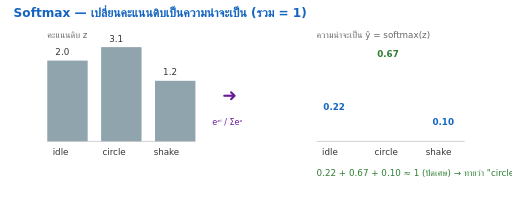
t = 0.00 s
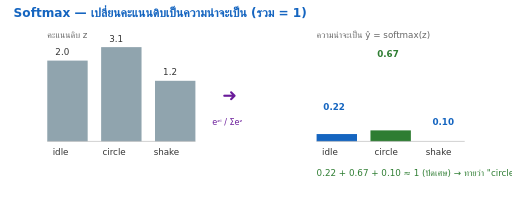
t = 0.50 s
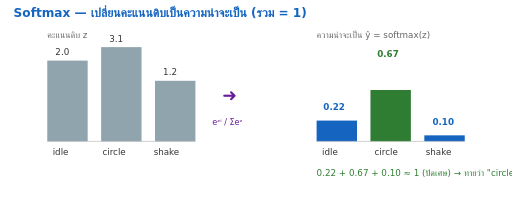
t = 1.05 s
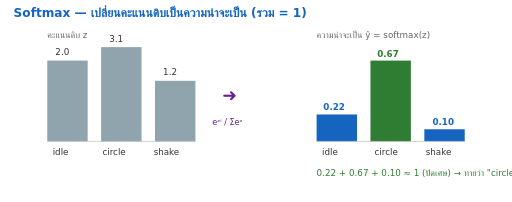
t = 1.60 s
t = 1.95 s: frame unchanged from t = 1.60 s, image omitted
t = 2.60 s: frame unchanged from t = 1.60 s, image omitted

The animated SVG that drew these frames (rendered in a browser with its animation timeline set to each time). Animation: 7 SMIL elements (animate=6,animateTransform=1); one cycle of 2.60 s, repeats indefinitely.

<svg xmlns="http://www.w3.org/2000/svg" viewBox="0 0 760 300" font-family="DejaVu Sans, sans-serif">
  <!-- Softmax: raw scores (z) become probabilities that sum to 1. -->
  <text x="20" y="26" font-size="18" font-weight="700" fill="#1565c0">Softmax — เปลี่ยนคะแนนดิบเป็นความน่าจะเป็น (รวม = 1)</text>
  <text x="70" y="56" font-size="13" fill="#666">คะแนนดิบ z</text>
  <text x="470" y="56" font-size="13" fill="#666">ความน่าจะเป็น ŷ = softmax(z)</text>
  <!-- left: raw scores -->
  <g>
    <rect x="70"  y="90" width="60" height="120" fill="#90a4ae"/><text x="78" y="230" font-size="13" fill="#333">idle</text><text x="82" y="82" font-size="13" fill="#333">2.0</text>
    <rect x="150" y="70" width="60" height="140" fill="#90a4ae"/><text x="152" y="230" font-size="13" fill="#333">circle</text><text x="162" y="62" font-size="13" fill="#333">3.1</text>
    <rect x="230" y="120" width="60" height="90" fill="#90a4ae"/><text x="228" y="230" font-size="13" fill="#333">shake</text><text x="242" y="112" font-size="13" fill="#333">1.2</text>
  </g>
  <!-- arrow with formula -->
  <text x="330" y="150" font-size="26" fill="#6a1b9a">➜</text>
  <text x="315" y="185" font-size="12" fill="#6a1b9a">eᶻⁱ / Σeᶻ</text>
  <!-- right: probabilities animate up to sum=1 -->
  <g>
    <rect x="470" y="210" width="60" height="0" fill="#1565c0"><animate attributeName="height" values="0;40" dur="1.1s" fill="freeze" begin="0.2s"/><animate attributeName="y" values="210;170" dur="1.1s" fill="freeze" begin="0.2s"/></rect>
    <text x="478" y="230" font-size="13" fill="#333">idle</text><text x="480" y="164" font-size="13" font-weight="700" fill="#1565c0">0.22</text>
    <rect x="550" y="210" width="60" height="0" fill="#2e7d32"><animate attributeName="height" values="0;120" dur="1.1s" fill="freeze" begin="0.35s"/><animate attributeName="y" values="210;90" dur="1.1s" fill="freeze" begin="0.35s"/></rect>
    <text x="556" y="230" font-size="13" fill="#333">circle</text><text x="560" y="84" font-size="13" font-weight="700" fill="#2e7d32">0.67</text>
    <rect x="630" y="210" width="60" height="0" fill="#1565c0"><animate attributeName="height" values="0;18" dur="1.1s" fill="freeze" begin="0.5s"/><animate attributeName="y" values="210;192" dur="1.1s" fill="freeze" begin="0.5s"/></rect>
    <text x="632" y="230" font-size="13" fill="#333">shake</text><text x="642" y="186" font-size="13" font-weight="700" fill="#1565c0">0.10</text>
  </g>
  <line x1="70" y1="210" x2="290" y2="210" stroke="#bbb"/><line x1="470" y1="210" x2="690" y2="210" stroke="#bbb"/>
  <text x="470" y="262" font-size="13" fill="#2e7d32">0.22 + 0.67 + 0.10 ≈ 1 (ปัดเศษ)  →  ทายว่า "circle"</text>
  <animateTransform attributeName="transform" type="scale" values="1;1" dur="2.6s" repeatCount="indefinite"/>
</svg>
